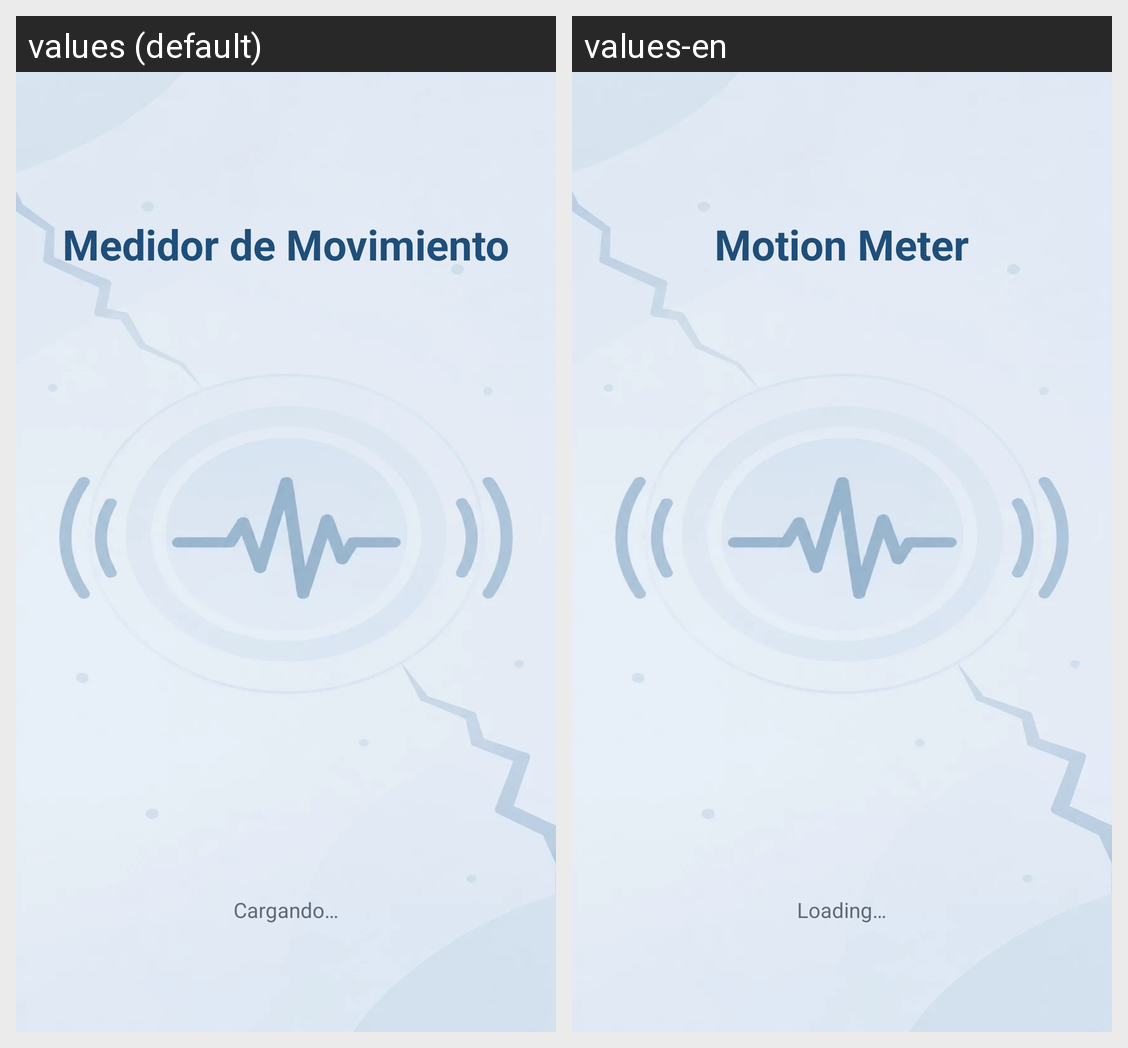

Strings drawn on this Android screen and how each of the app's shown locales translates them:
Android screen res/layout/activity_splash.xml rendered under 2 locales, left to right: values (default), values-en. Device: Nexus 5 (rendered at 1080×1920; each locale shown at half size, 540×960, under a caption strip naming it); theme Theme.MedidorMovimiento.Splash.
Strings drawn on this screen, with the default value and each locale's value (text and hints the layout hard-codes, and strings that could not be matched under every locale, appear in the picture but are not listed):

app_name
  values: Medidor de Movimiento
  values-en: Motion Meter

loading
  values: Cargando…
  values-en: Loading…
